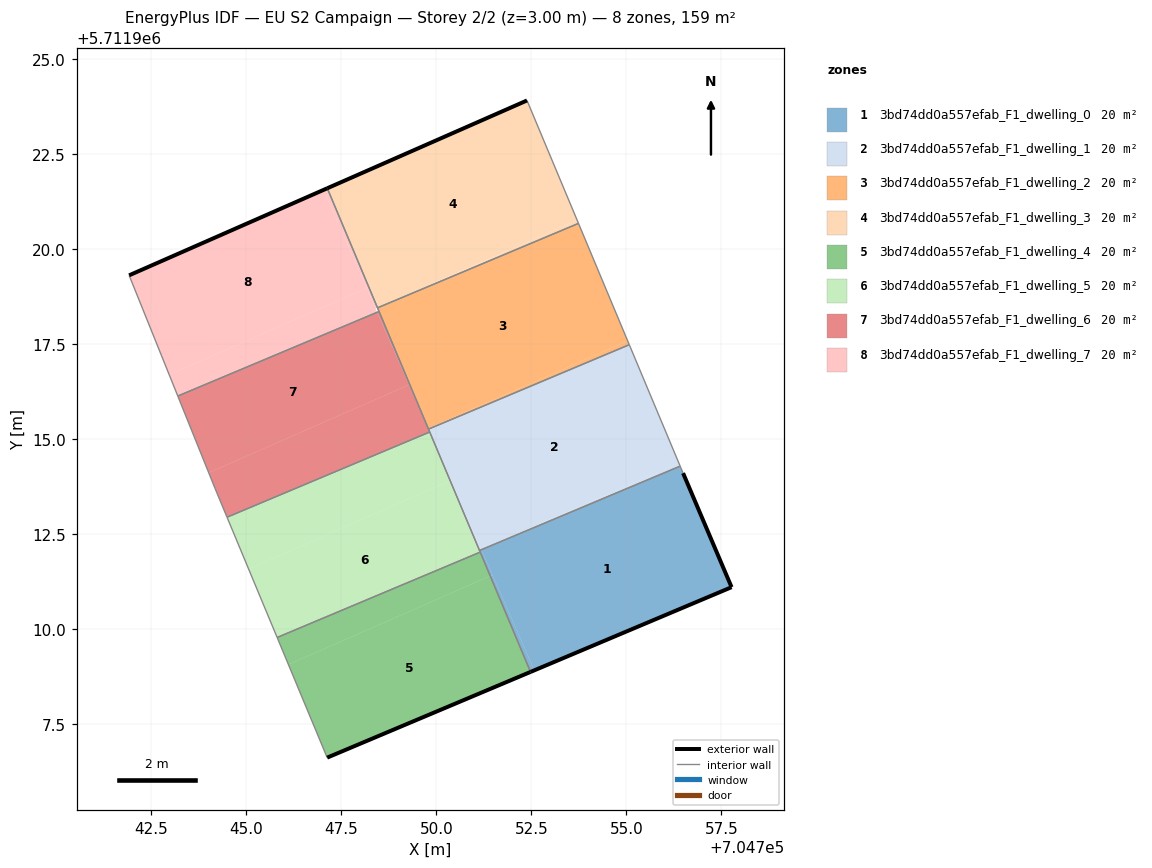
=== STOREY PLAN SPEC (per zone: floor XY polygon, exterior-wall plan segments, windows/doors) ===
zone 1: 3bd74dd0a557efab_F1_dwelling_0  (19.8 m²)
  floor: (704757.77, 5711911.10) (704756.49, 5711914.10) (704756.41, 5711914.29) (704751.19, 5711912.09) (704752.58, 5711908.92)
  floor: (704752.58, 5711908.92) (704751.48, 5711911.42) (704751.42, 5711911.40) (704752.48, 5711908.88)
  floor: (704751.48, 5711911.42) (704751.19, 5711912.09) (704751.14, 5711912.07) (704751.42, 5711911.40)
  exterior wall: (704756.49, 5711914.10) – (704757.77, 5711911.10)  [3.3 m]
  exterior wall: (704757.77, 5711911.10) – (704752.48, 5711908.88)  [5.7 m]
  interior walls: 4
zone 2: 3bd74dd0a557efab_F1_dwelling_1  (19.8 m²)
  floor: (704756.38, 5711914.37) (704755.08, 5711917.48) (704749.80, 5711915.26) (704749.81, 5711915.22) (704751.18, 5711912.09)
  floor: (704756.41, 5711914.29) (704756.38, 5711914.37) (704751.18, 5711912.09)
  floor: (704751.19, 5711912.09) (704750.39, 5711913.91) (704750.37, 5711913.90) (704751.14, 5711912.07)
  floor: (704756.41, 5711914.29) (704751.18, 5711912.09) (704751.19, 5711912.09)
  floor: (704750.39, 5711913.91) (704749.81, 5711915.22) (704750.37, 5711913.90)
  interior walls: 5
zone 3: 3bd74dd0a557efab_F1_dwelling_2  (19.8 m²)
  floor: (704755.03, 5711917.58) (704753.74, 5711920.67) (704748.45, 5711918.45) (704749.79, 5711915.28)
  floor: (704755.08, 5711917.48) (704755.03, 5711917.58) (704749.79, 5711915.28) (704749.80, 5711915.26)
  interior walls: 5
zone 4: 3bd74dd0a557efab_F1_dwelling_3  (19.8 m²)
  floor: (704753.70, 5711920.76) (704752.39, 5711923.91) (704747.13, 5711921.60) (704748.45, 5711918.45)
  floor: (704753.74, 5711920.67) (704753.70, 5711920.76) (704748.45, 5711918.45)
  exterior wall: (704747.13, 5711921.60) – (704752.39, 5711923.91)  [5.7 m]
  interior walls: 3
zone 5: 3bd74dd0a557efab_F1_dwelling_4  (19.8 m²)
  floor: (704752.48, 5711908.88) (704751.42, 5711911.40) (704746.11, 5711909.07) (704747.13, 5711906.62)
  floor: (704751.42, 5711911.40) (704751.16, 5711912.03) (704745.81, 5711909.78) (704746.11, 5711909.07)
  exterior wall: (704752.48, 5711908.88) – (704747.13, 5711906.62)  [5.8 m]
  interior walls: 3
zone 6: 3bd74dd0a557efab_F1_dwelling_5  (19.8 m²)
  floor: (704751.16, 5711912.03) (704750.37, 5711913.90) (704745.06, 5711911.58) (704745.81, 5711909.78)
  floor: (704750.37, 5711913.90) (704749.83, 5711915.18) (704744.50, 5711912.94) (704745.06, 5711911.58)
  interior walls: 5
zone 7: 3bd74dd0a557efab_F1_dwelling_6  (19.8 m²)
  floor: (704749.83, 5711915.18) (704749.81, 5711915.23) (704749.28, 5711916.43) (704744.02, 5711914.11) (704744.18, 5711913.70) (704744.50, 5711912.94)
  floor: (704749.28, 5711916.43) (704748.45, 5711918.33) (704743.20, 5711916.13) (704744.02, 5711914.11)
  floor: (704749.79, 5711915.28) (704748.49, 5711918.35) (704748.45, 5711918.33)
  interior walls: 6
zone 8: 3bd74dd0a557efab_F1_dwelling_7  (19.8 m²)
  floor: (704748.45, 5711918.33) (704748.17, 5711918.97) (704742.98, 5711916.69) (704743.20, 5711916.13)
  floor: (704748.17, 5711918.97) (704747.03, 5711921.55) (704741.92, 5711919.31) (704742.98, 5711916.69)
  floor: (704748.45, 5711918.45) (704747.13, 5711921.60) (704747.03, 5711921.55) (704748.40, 5711918.43)
  exterior wall: (704741.92, 5711919.31) – (704747.13, 5711921.60)  [5.7 m]
  interior walls: 4

=== DERIVED (storey summary) ===
Building: EU S2 Campaign
Storey: 2 of 2  (floor level z = 3.00 m)
Storey gross floor area: 158.6 m²
Zones on this storey: 8
  - 3bd74dd0a557efab_F1_dwelling_0: floor 19.8 m²; exterior wall 9.0 m (27.0 m²); WWR 0.0%
  - 3bd74dd0a557efab_F1_dwelling_1: floor 19.8 m²
  - 3bd74dd0a557efab_F1_dwelling_2: floor 19.8 m²
  - 3bd74dd0a557efab_F1_dwelling_3: floor 19.8 m²; exterior wall 5.7 m (17.2 m²); WWR 0.0%
  - 3bd74dd0a557efab_F1_dwelling_4: floor 19.8 m²; exterior wall 5.8 m (17.4 m²); WWR 0.0%
  - 3bd74dd0a557efab_F1_dwelling_5: floor 19.8 m²
  - 3bd74dd0a557efab_F1_dwelling_6: floor 19.8 m²
  - 3bd74dd0a557efab_F1_dwelling_7: floor 19.8 m²; exterior wall 5.7 m (17.1 m²); WWR 0.0%
Zone adjacency (shared interzone walls):
  - 3bd74dd0a557efab_F1_dwelling_0 ↔ 3bd74dd0a557efab_F1_dwelling_1
  - 3bd74dd0a557efab_F1_dwelling_0 ↔ 3bd74dd0a557efab_F1_dwelling_4
  - 3bd74dd0a557efab_F1_dwelling_0 ↔ 3bd74dd0a557efab_F1_dwelling_5
  - 3bd74dd0a557efab_F1_dwelling_1 ↔ 3bd74dd0a557efab_F1_dwelling_2
  - 3bd74dd0a557efab_F1_dwelling_1 ↔ 3bd74dd0a557efab_F1_dwelling_5
  - 3bd74dd0a557efab_F1_dwelling_1 ↔ 3bd74dd0a557efab_F1_dwelling_6
  - 3bd74dd0a557efab_F1_dwelling_2 ↔ 3bd74dd0a557efab_F1_dwelling_3
  - 3bd74dd0a557efab_F1_dwelling_2 ↔ 3bd74dd0a557efab_F1_dwelling_6
  - 3bd74dd0a557efab_F1_dwelling_2 ↔ 3bd74dd0a557efab_F1_dwelling_7
  - 3bd74dd0a557efab_F1_dwelling_3 ↔ 3bd74dd0a557efab_F1_dwelling_7
  - 3bd74dd0a557efab_F1_dwelling_4 ↔ 3bd74dd0a557efab_F1_dwelling_5
  - 3bd74dd0a557efab_F1_dwelling_5 ↔ 3bd74dd0a557efab_F1_dwelling_6
  - 3bd74dd0a557efab_F1_dwelling_6 ↔ 3bd74dd0a557efab_F1_dwelling_7